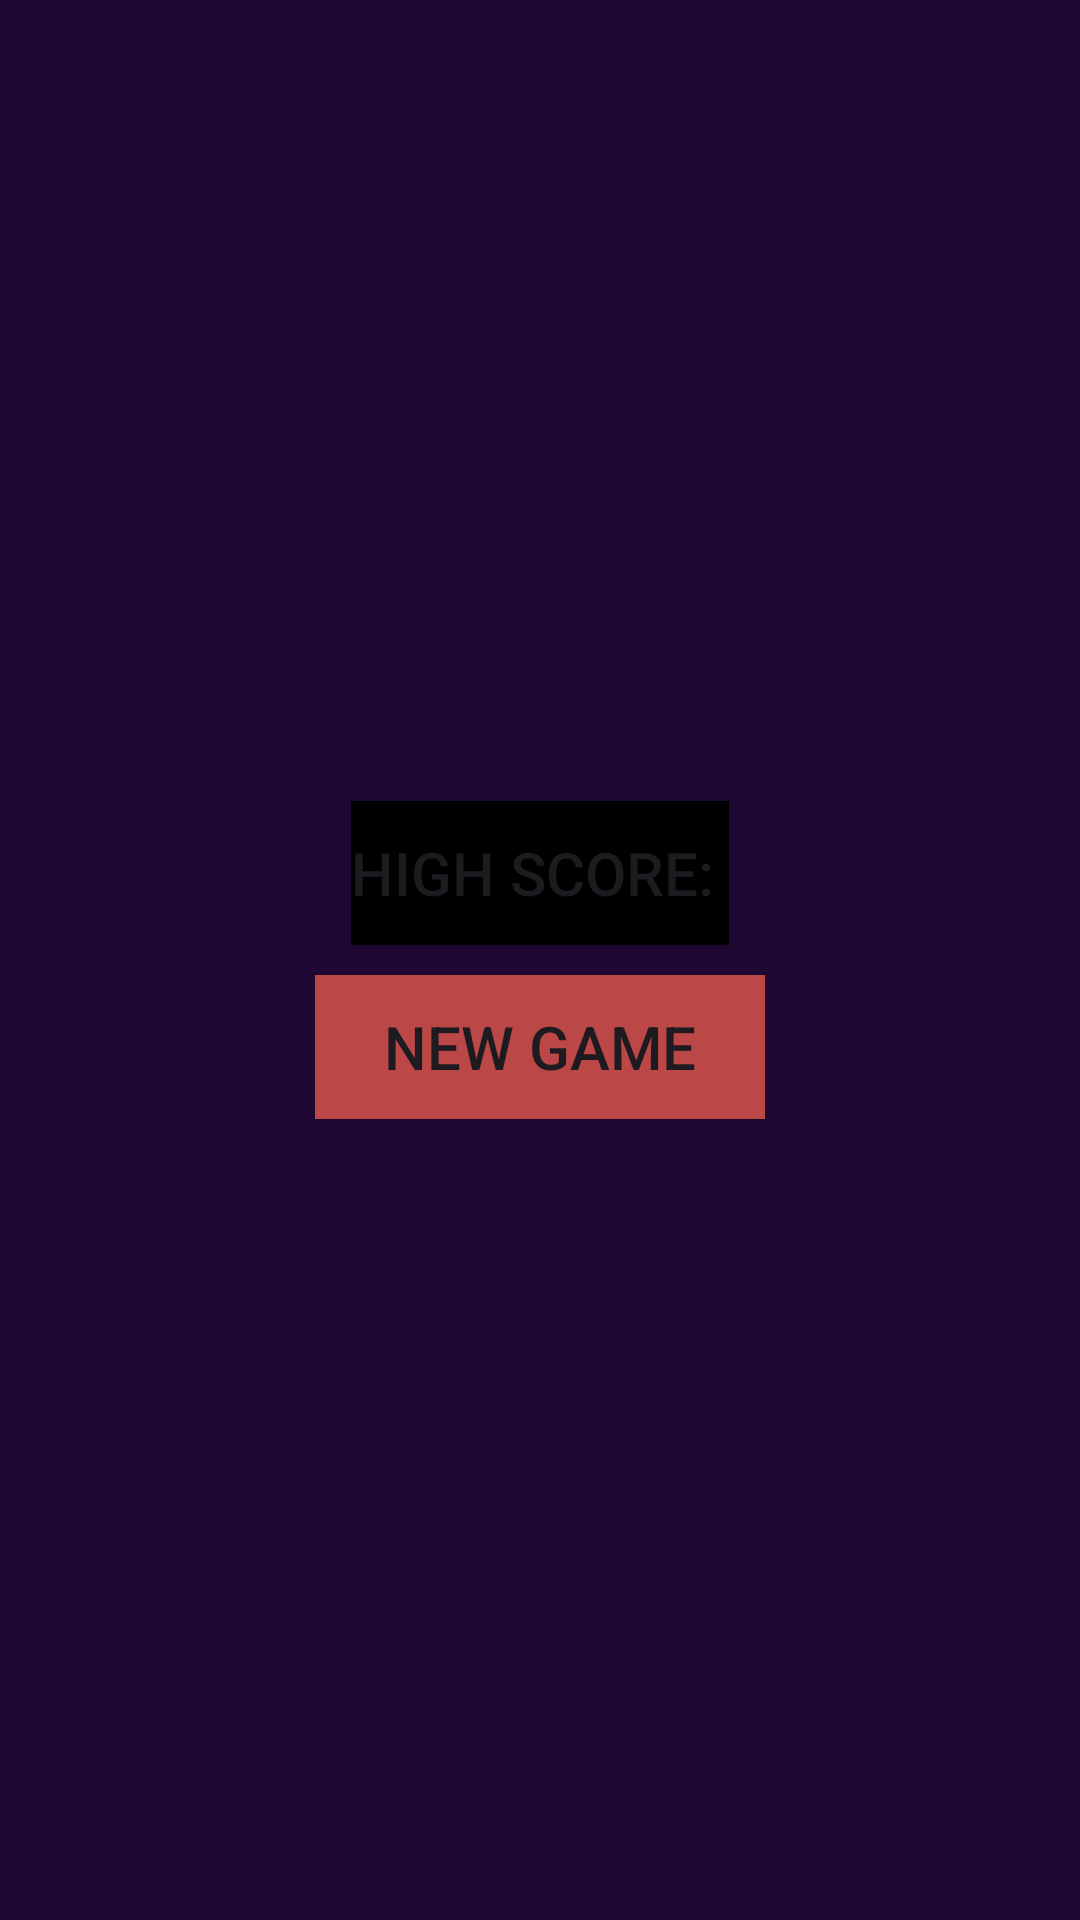

Produce the Android XML layout that renders to this screen, including the resource entries it uses.
<!-- AndroidManifest.xml: application theme Theme.Exam3_final -->
<!-- res/layout/activity_game.xml -->
<?xml version="1.0" encoding="utf-8"?>
<LinearLayout xmlns:android="http://schemas.android.com/apk/res/android"
    xmlns:app="http://schemas.android.com/apk/res-auto"
    xmlns:tools="http://schemas.android.com/tools"
    android:layout_width="match_parent"
    android:layout_height="match_parent"
    tools:context=".GameActivity"
    android:orientation="vertical"
    android:background="#1F0834"
    android:gravity="center"
    android:id="@+id/rootLayout">


    <Button
        android:id="@+id/score"
        android:layout_width="wrap_content"
        android:layout_height="wrap_content"
        android:layout_alignParentEnd="true"
        android:layout_marginBottom="10dp"
        android:background="@color/black"
        android:text="High Score: "
        android:textAlignment="center"
        android:textSize="20dp">

    </Button>

    <Button
        android:id="@+id/new_game"
        android:layout_width="150dp"
        android:layout_height="wrap_content"
        android:layout_alignParentEnd="true"
        android:background="@color/white"
        android:backgroundTint="#BC4747"
        android:text="New Game"
        android:textSize="20dp">

    </Button>

</LinearLayout>
<!-- resources referenced by this layout -->
<resources>
  <color name="black">#FF000000</color>
  <color name="white">#FFFFFFFF</color>
  <style name="Theme.Exam3_final" parent="Base.Theme.Exam3_final" />
  <style name="Base.Theme.Exam3_final" parent="Theme.Material3.DayNight.NoActionBar">
          
           <item name="colorPrimary">@color/brown</item>
      </style>
  <color name="brown">#bb8044</color>
</resources>
